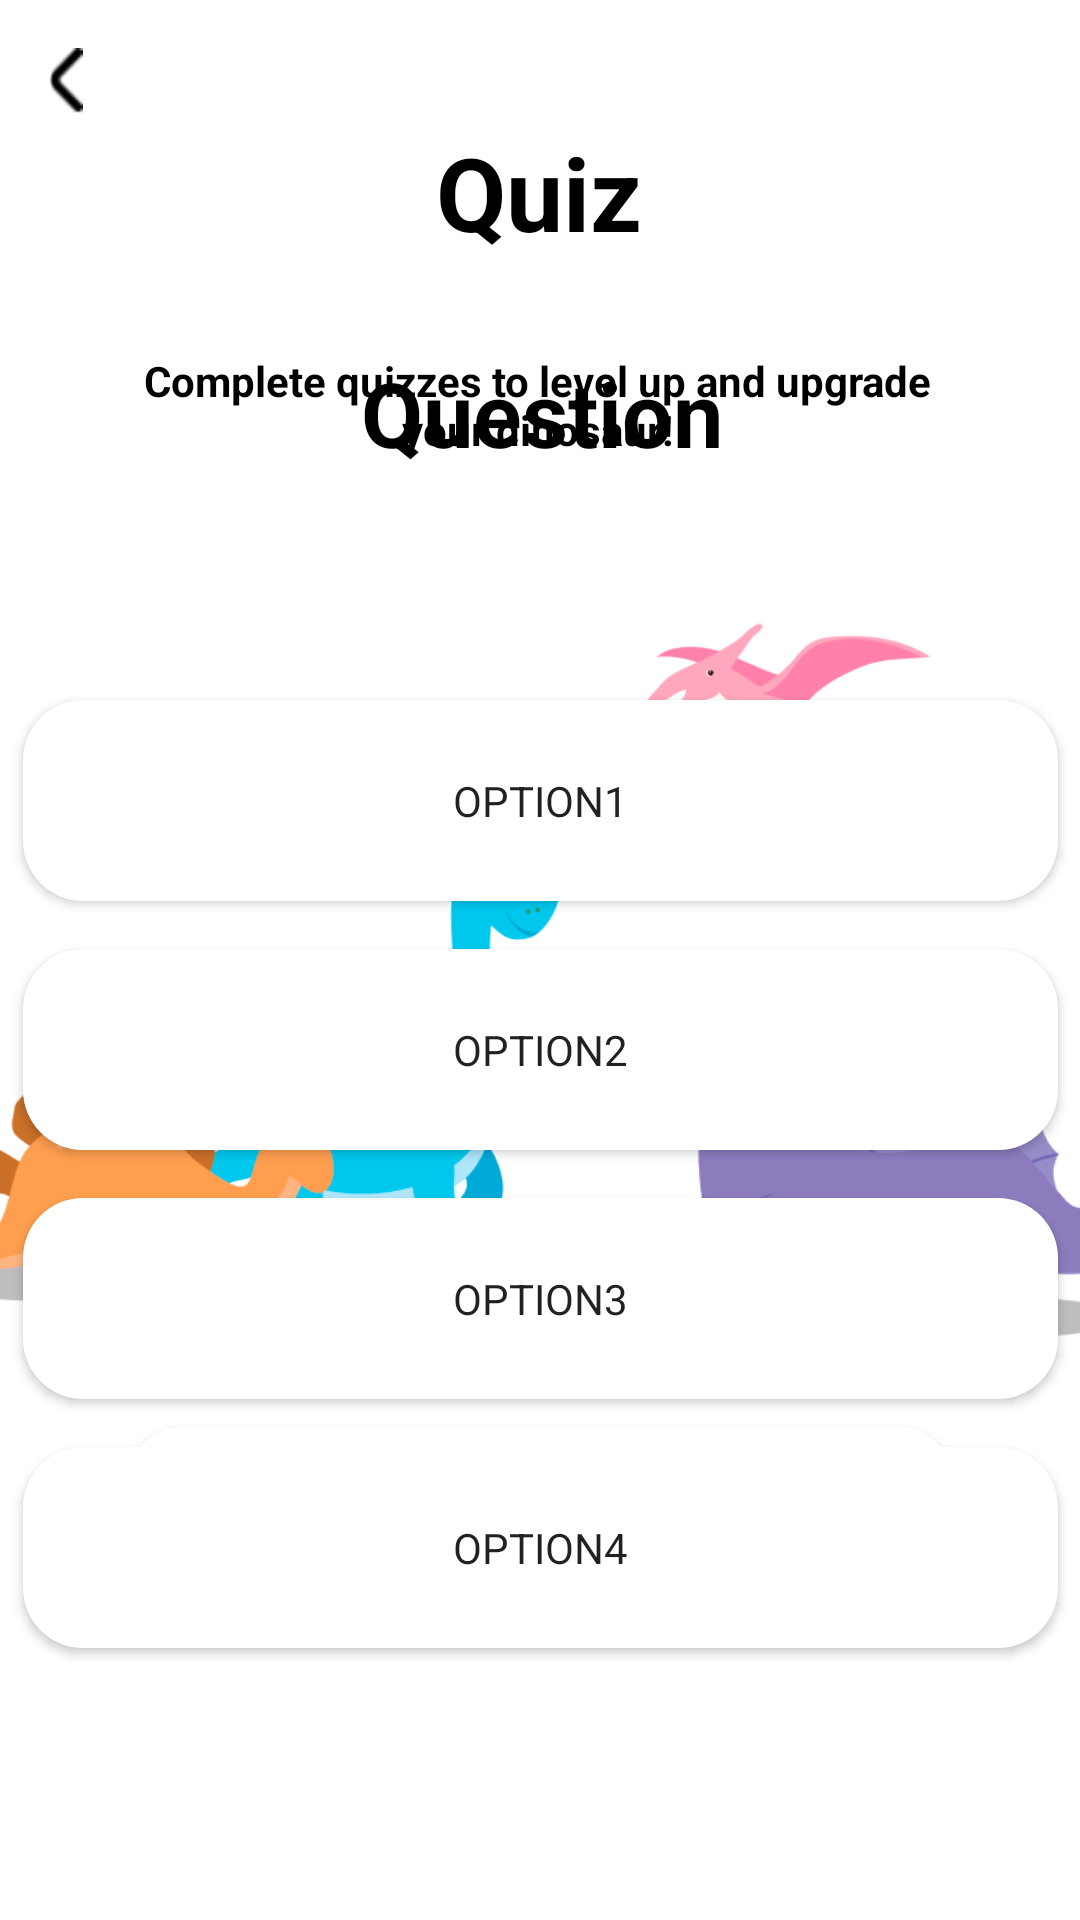

The Android layout XML behind this screen, and the referenced resources:
<!-- AndroidManifest.xml: application theme Theme.INFS3605_Group_Assignment -->
<!-- res/layout/fragment_student_placeholder.xml -->
<?xml version="1.0" encoding="utf-8"?>
<androidx.constraintlayout.widget.ConstraintLayout xmlns:android="http://schemas.android.com/apk/res/android"
    xmlns:app="http://schemas.android.com/apk/res-auto"
    xmlns:tools="http://schemas.android.com/tools"
    android:layout_width="match_parent"
    android:layout_height="match_parent"
    tools:context=".student_PlaceholderFragment">

    <ImageView
        android:id="@+id/imageView8"
        android:layout_width="28dp"
        android:layout_height="22dp"
        android:layout_marginStart="8dp"
        android:layout_marginTop="16dp"
        android:clickable="true"
        app:layout_constraintStart_toStartOf="parent"
        app:layout_constraintTop_toTopOf="parent"
        app:srcCompat="@drawable/back_button"
        tools:ignore="SpeakableTextPresentCheck"
        tools:src="@drawable/back_button" />

    <TextView
        android:id="@+id/quizTitle"
        android:layout_width="262dp"
        android:layout_height="68dp"
        android:text="Quiz"
        android:textAlignment="center"
        android:textColor="#000000"
        android:textSize="34sp"
        android:textStyle="bold"
        app:layout_constraintBottom_toBottomOf="parent"
        app:layout_constraintEnd_toEndOf="parent"
        app:layout_constraintHorizontal_bias="0.496"
        app:layout_constraintStart_toStartOf="parent"
        app:layout_constraintTop_toTopOf="parent"
        app:layout_constraintVertical_bias="0.072" />

    <Button
        android:id="@+id/startQuizBtn"
        android:layout_width="277dp"
        android:layout_height="56dp"
        android:background="@drawable/rounded_corners"
        android:text="Start Quiz"
        android:textSize="24sp"
        app:layout_constraintBottom_toBottomOf="parent"
        app:layout_constraintEnd_toEndOf="parent"
        app:layout_constraintStart_toStartOf="parent"
        app:layout_constraintTop_toTopOf="parent"
        app:layout_constraintVertical_bias="0.814" />

    <Button
        android:id="@+id/option1Btn"
        android:layout_width="345dp"
        android:layout_height="67dp"
        android:text="option1"
        android:visibility="visible"
        android:background="@drawable/rounded_corners"
        app:layout_constraintBottom_toBottomOf="parent"
        app:layout_constraintEnd_toEndOf="parent"
        app:layout_constraintStart_toStartOf="parent"
        app:layout_constraintTop_toTopOf="parent"
        app:layout_constraintVertical_bias="0.407" />

    <Button
        android:id="@+id/option2Btn"
        android:layout_width="345dp"
        android:layout_height="67dp"
        android:layout_marginTop="16dp"
        android:background="@drawable/rounded_corners"
        android:text="option2"
        android:visibility="visible"
        app:layout_constraintEnd_toEndOf="parent"
        app:layout_constraintStart_toStartOf="parent"
        app:layout_constraintTop_toBottomOf="@+id/option1Btn" />

    <Button
        android:id="@+id/option3Btn"
        android:layout_width="345dp"
        android:layout_height="67dp"
        android:layout_marginTop="16dp"
        android:background="@drawable/rounded_corners"
        android:text="option3"
        android:visibility="visible"
        app:layout_constraintEnd_toEndOf="parent"
        app:layout_constraintStart_toStartOf="parent"
        app:layout_constraintTop_toBottomOf="@+id/option2Btn" />

    <Button
        android:id="@+id/option4Btn"
        android:layout_width="345dp"
        android:layout_height="67dp"
        android:layout_marginTop="16dp"
        android:background="@drawable/rounded_corners"
        android:text="option4"
        android:visibility="visible"
        app:layout_constraintEnd_toEndOf="parent"
        app:layout_constraintStart_toStartOf="parent"
        app:layout_constraintTop_toBottomOf="@+id/option3Btn" />

    <TextView
        android:id="@+id/questionTV"
        android:layout_width="381dp"
        android:layout_height="134dp"
        android:layout_marginTop="8dp"
        android:text="Question"
        android:textAlignment="center"
        android:textColor="#000000"
        android:textSize="30sp"
        android:textStyle="bold"
        android:visibility="visible"
        app:layout_constraintEnd_toEndOf="parent"
        app:layout_constraintHorizontal_bias="0.487"
        app:layout_constraintStart_toStartOf="parent"
        app:layout_constraintTop_toBottomOf="@+id/quizTitle" />

    <TextView
        android:id="@+id/quizDesc"
        android:layout_width="290dp"
        android:layout_height="106dp"
        android:layout_marginTop="8dp"
        android:text="Complete quizzes to level up and upgrade your dinosaur!"
        android:textAlignment="center"
        android:textColor="#000000"
        android:textSize="14sp"
        android:textStyle="bold"
        app:layout_constraintEnd_toEndOf="parent"
        app:layout_constraintHorizontal_bias="0.487"
        app:layout_constraintStart_toStartOf="parent"
        app:layout_constraintTop_toBottomOf="@+id/quizTitle" />

    <ImageView
        android:id="@+id/imageView6"
        android:layout_width="wrap_content"
        android:layout_height="wrap_content"
        android:src="@drawable/quiz_home_pic"
        app:layout_constraintBottom_toBottomOf="parent"
        app:layout_constraintEnd_toEndOf="parent"
        app:layout_constraintHorizontal_bias="0.0"
        app:layout_constraintStart_toStartOf="parent"
        app:layout_constraintTop_toTopOf="parent"
        app:layout_constraintVertical_bias="0.651" />

</androidx.constraintlayout.widget.ConstraintLayout>
<!-- resources referenced by this layout -->
<resources>
  <!-- drawable back_button: png bitmap (drawable, 691 bytes) -->
  <!-- drawable quiz_home_pic: png bitmap (drawable, 61393 bytes) -->
  <!-- drawable rounded_corners (drawable) -->
  <?xml version="1.0" encoding="utf-8"?>
  <shape xmlns:android="http://schemas.android.com/apk/res/android"
      android:shape="rectangle">
      <corners android:radius="20dp"></corners>
      <solid android:color="@color/white"></solid>
  
  
  </shape>
  <style name="Theme.INFS3605_Group_Assignment" parent="Theme.MaterialComponents.DayNight.NoActionBar">
          
          <item name="colorPrimary">@color/dino_orange</item>
          <item name="colorPrimaryVariant">@color/purple_700</item>
          <item name="colorOnPrimary">@color/white</item>
          
          <item name="colorSecondary">@color/teal_200</item>
          <item name="colorSecondaryVariant">@color/teal_700</item>
          <item name="colorOnSecondary">@color/black</item>
          
          <item name="android:statusBarColor">@color/dino_orange</item>
          
          <item name="fontFamily">@font/montserrat_alternates</item>
      </style>
  <color name="white">#FFFFFFFF</color>
  <color name="dino_orange">#FF6252</color>
  <color name="purple_700">#FF3700B3</color>
  <color name="teal_200">#FF03DAC5</color>
  <color name="teal_700">#FF018786</color>
  <color name="black">#FF000000</color>
</resources>
